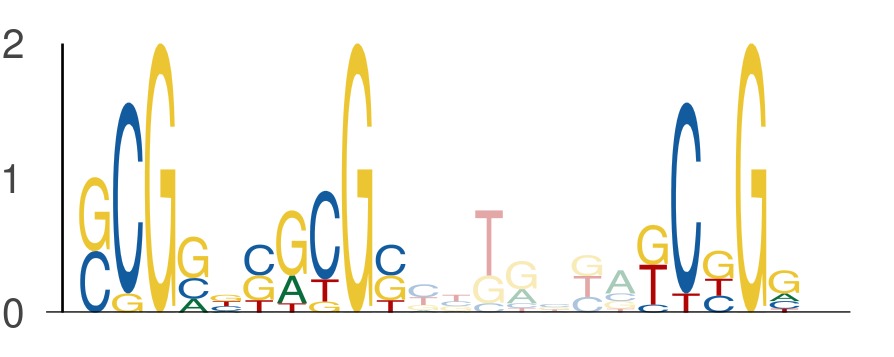

Source data for this figure (header and first rows):
seq_index, start_position, end_position, is_reversed_complement
3869, 58, 63, 0
3869, 63, 68, 0
3869, 75, 80, 0
7508, 52, 57, 0
7508, 57, 62, 0
7508, 69, 74, 0
193, 42, 47, 0
193, 47, 52, 0
193, 59, 64, 0
5263, 45, 50, 0
5263, 50, 55, 0
5263, 62, 67, 0
5360, 57, 62, 0
5360, 62, 67, 0
5360, 74, 79, 0
5273, 47, 52, 0
5273, 52, 57, 0
5273, 64, 69, 0
7212, 28, 33, 0
7212, 33, 38, 0
7212, 45, 50, 0
3319, 58, 63, 0
3319, 63, 68, 0
3319, 75, 80, 0
386, 52, 57, 0
386, 57, 62, 0
386, 69, 74, 0
4898, 28, 33, 0
4898, 33, 38, 0
4898, 45, 50, 0
3272, 57, 62, 0
3272, 62, 67, 0
3272, 74, 79, 0
